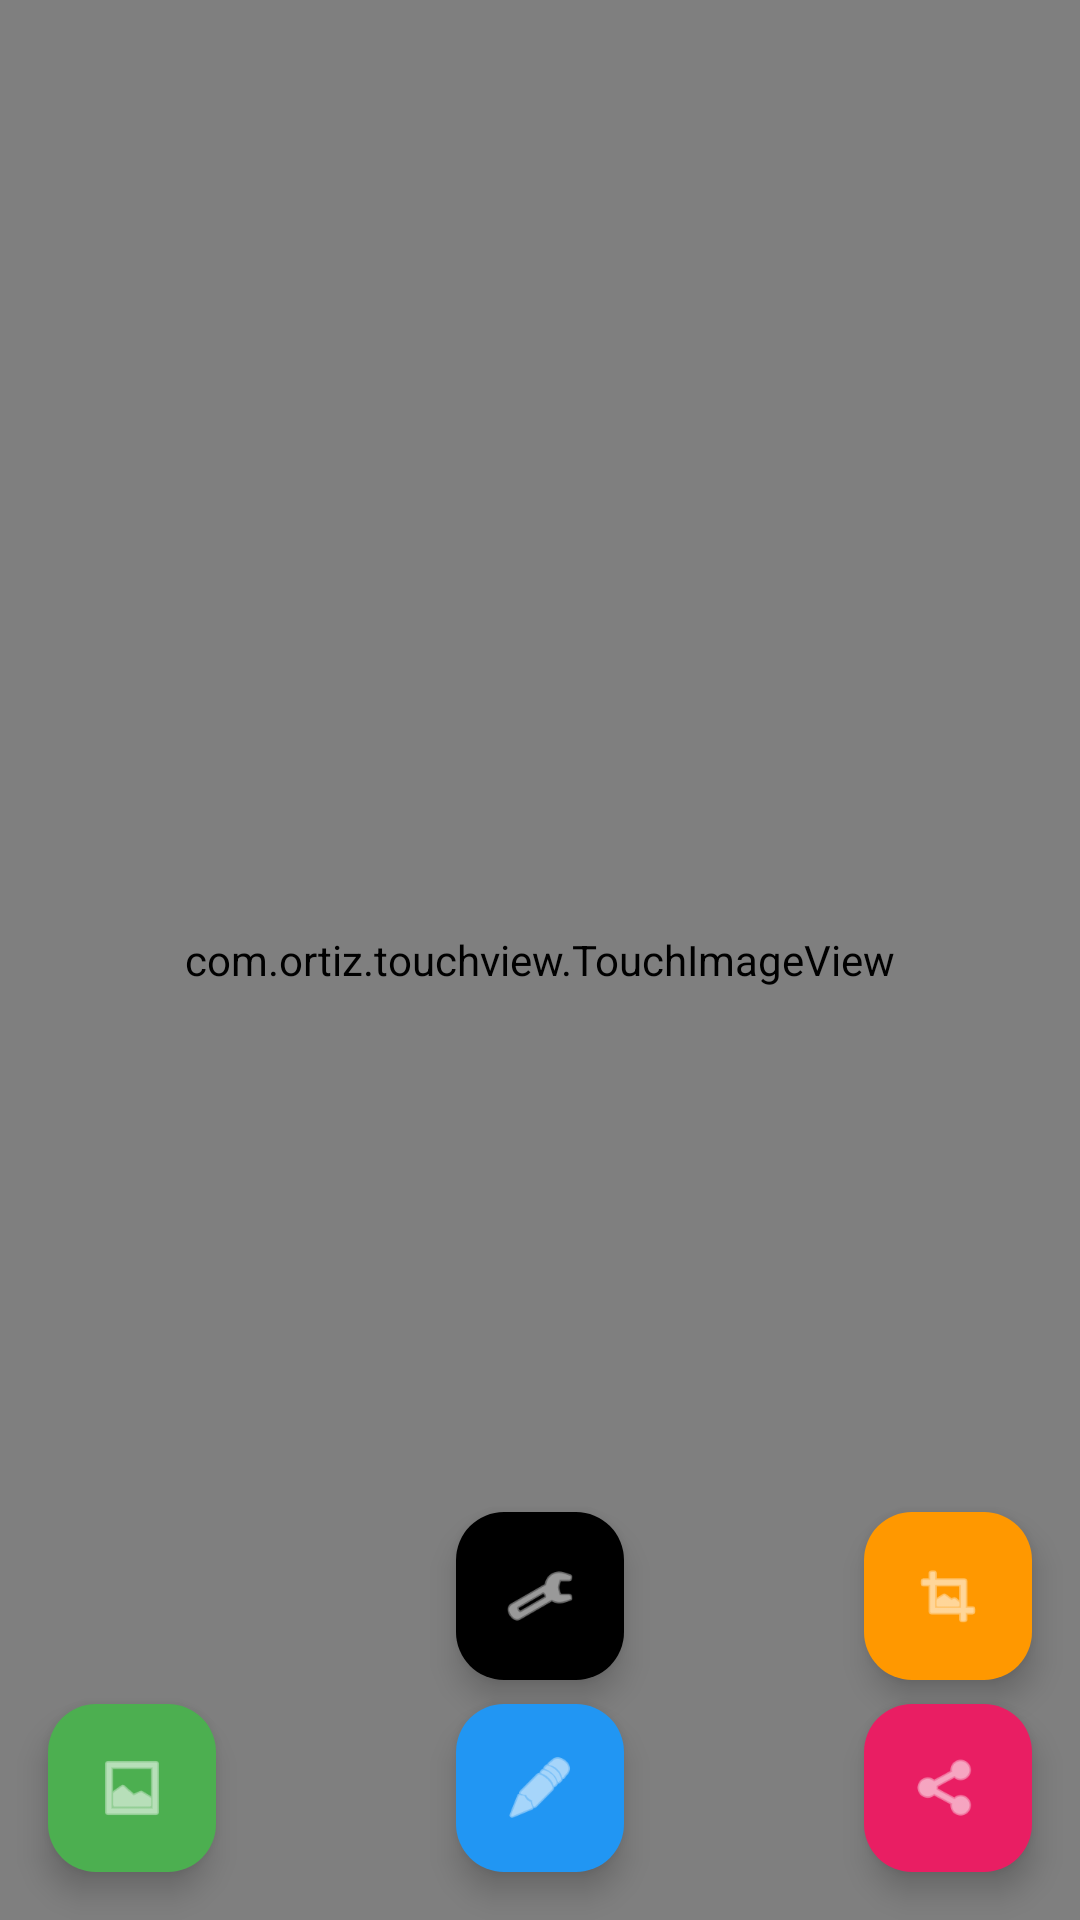

Reconstruct the res/layout file that produces this screen, plus the resources it refers to.
<!-- AndroidManifest.xml: activity theme Theme.DustyCV -->
<!-- res/layout/activity_main.xml -->
<?xml version="1.0" encoding="utf-8"?>
<androidx.coordinatorlayout.widget.CoordinatorLayout xmlns:android="http://schemas.android.com/apk/res/android"
    xmlns:app="http://schemas.android.com/apk/res-auto"
    xmlns:tools="http://schemas.android.com/tools"
    android:layout_width="match_parent"
    android:layout_height="match_parent"
    tools:context=".MainActivity">

    <com.ortiz.touchview.TouchImageView
        android:id="@+id/touchImageView"
        android:layout_width="match_parent"
        android:layout_height="match_parent"
        android:scaleType="fitCenter" />

    <com.example.dustycv.CropOverlayView
        android:id="@+id/cropOverlayView"
        android:layout_width="wrap_content"
        android:layout_height="wrap_content"
        android:visibility="gone"
        tools:visibility="visible" />

    <com.google.android.material.floatingactionbutton.FloatingActionButton
        android:id="@+id/btnChoose"
        android:layout_width="wrap_content"
        android:layout_height="wrap_content"
        android:layout_gravity="bottom|start"
        android:layout_margin="16dp"
        android:contentDescription="@string/choose_image"
        app:backgroundTint="@color/fab_choose"
        app:rippleColor="@color/fab_ripple"
        app:srcCompat="@android:drawable/ic_menu_gallery"
        app:tint="@color/fab_icon_tint" />

    <com.google.android.material.floatingactionbutton.FloatingActionButton
        android:id="@+id/btnProcess"
        android:layout_width="wrap_content"
        android:layout_height="wrap_content"
        android:layout_gravity="bottom|center"
        android:layout_margin="16dp"
        android:contentDescription="@string/process_image"
        app:backgroundTint="@color/fab_process"
        app:rippleColor="@color/fab_ripple"
        app:srcCompat="@android:drawable/ic_menu_edit"
        app:tint="@color/fab_icon_tint" />

    <com.google.android.material.floatingactionbutton.FloatingActionButton
        android:id="@+id/btnResize"
        android:layout_width="wrap_content"
        android:layout_height="wrap_content"
        android:layout_gravity="bottom|end"
        android:layout_marginEnd="16dp"
        android:layout_marginBottom="80dp"
        android:contentDescription="@string/resize_image"
        app:backgroundTint="@color/fab_resize"
        app:rippleColor="@color/fab_ripple"
        app:srcCompat="@android:drawable/ic_menu_crop"
        app:tint="@color/fab_icon_tint" />

    <com.google.android.material.floatingactionbutton.FloatingActionButton
        android:id="@+id/btnSettings"
        android:layout_width="wrap_content"
        android:layout_height="wrap_content"
        android:layout_gravity="bottom|center"
        android:layout_marginEnd="0dp"
        android:layout_marginBottom="80dp"
        android:contentDescription="@string/settings"
        app:backgroundTint="@color/fab_settings"
        app:rippleColor="@color/fab_settings"
        app:srcCompat="@android:drawable/ic_menu_preferences"
        app:tint="@color/fab_icon_tint" />

    <com.google.android.material.floatingactionbutton.FloatingActionButton
        android:id="@+id/btnShare"
        android:layout_width="wrap_content"
        android:layout_height="wrap_content"
        android:layout_gravity="bottom|end"
        android:layout_margin="16dp"
        android:contentDescription="@string/share_image"
        app:backgroundTint="@color/fab_share"
        app:rippleColor="@color/fab_ripple"
        app:srcCompat="@android:drawable/ic_menu_share"
        app:tint="@color/fab_icon_tint" />

</androidx.coordinatorlayout.widget.CoordinatorLayout>
<!-- resources referenced by this layout -->
<resources>
  <color name="fab_choose">#FF4CAF50</color>
  <color name="fab_icon_tint">#FFFFFFFF</color>
  <color name="fab_process">#FF2196F3</color>
  <color name="fab_resize">#FFFF9800</color>
  <color name="fab_ripple">#33FFFFFF</color>
  <color name="fab_share">#FFE91E63</color>
  <string name="choose_image">Choose Image</string>
  <string name="process_image">Process Image</string>
  <string name="resize_image">Resize Image</string>
  <string name="settings">Settings</string>
  <string name="share_image">Share Image</string>
  <style name="Theme.DustyCV" parent="Base.Theme.DustyCV" />
  <style name="Base.Theme.DustyCV" parent="Theme.Material3.DayNight.NoActionBar">
          
          
      </style>
</resources>
